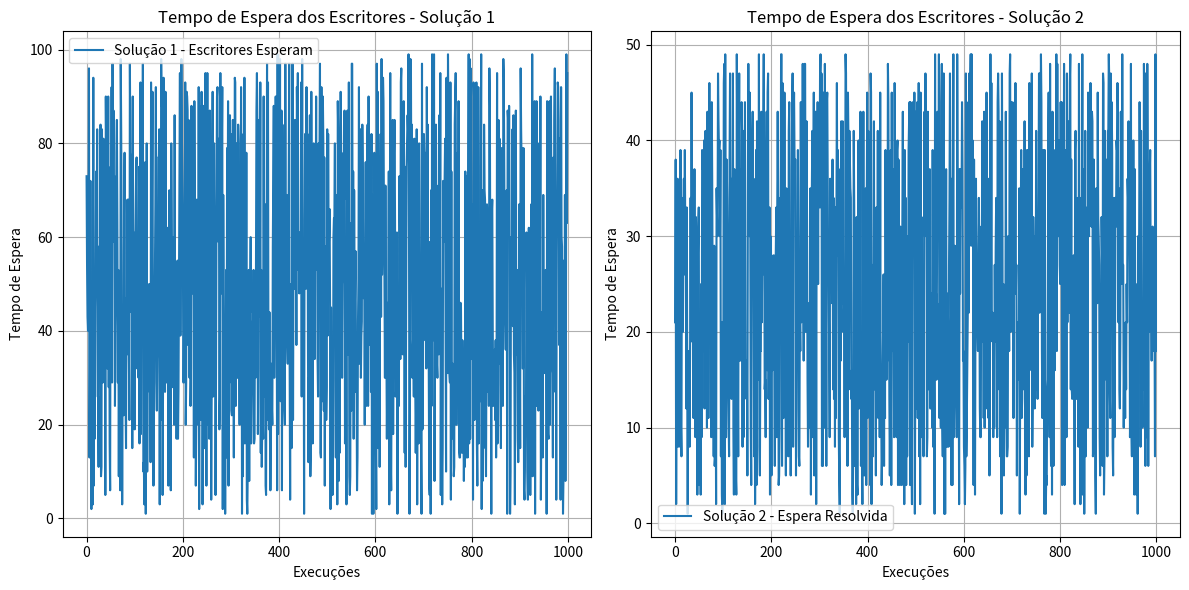

Here is the Python script that generated this plot:
import matplotlib.pyplot as plt
import numpy as np

# Dados simulados
num_execucoes = 1000
espera_escritores_solucao1 = np.random.randint(1, 100, num_execucoes)
espera_escritores_solucao2 = np.random.randint(1, 50, num_execucoes)

# Plotando gráficos
plt.figure(figsize=(12, 6))
plt.subplot(1, 2, 1)
plt.plot(espera_escritores_solucao1, label='Solução 1 - Escritores Esperam')
plt.xlabel('Execuções')
plt.ylabel('Tempo de Espera')
plt.title('Tempo de Espera dos Escritores - Solução 1')
plt.legend()
plt.grid(True)

plt.subplot(1, 2, 2)
plt.plot(espera_escritores_solucao2, label='Solução 2 - Espera Resolvida')
plt.xlabel('Execuções')
plt.ylabel('Tempo de Espera')
plt.title('Tempo de Espera dos Escritores - Solução 2')
plt.legend()
plt.grid(True)

plt.tight_layout()
plt.savefig('comparacao_solucoes.png')
plt.show()
